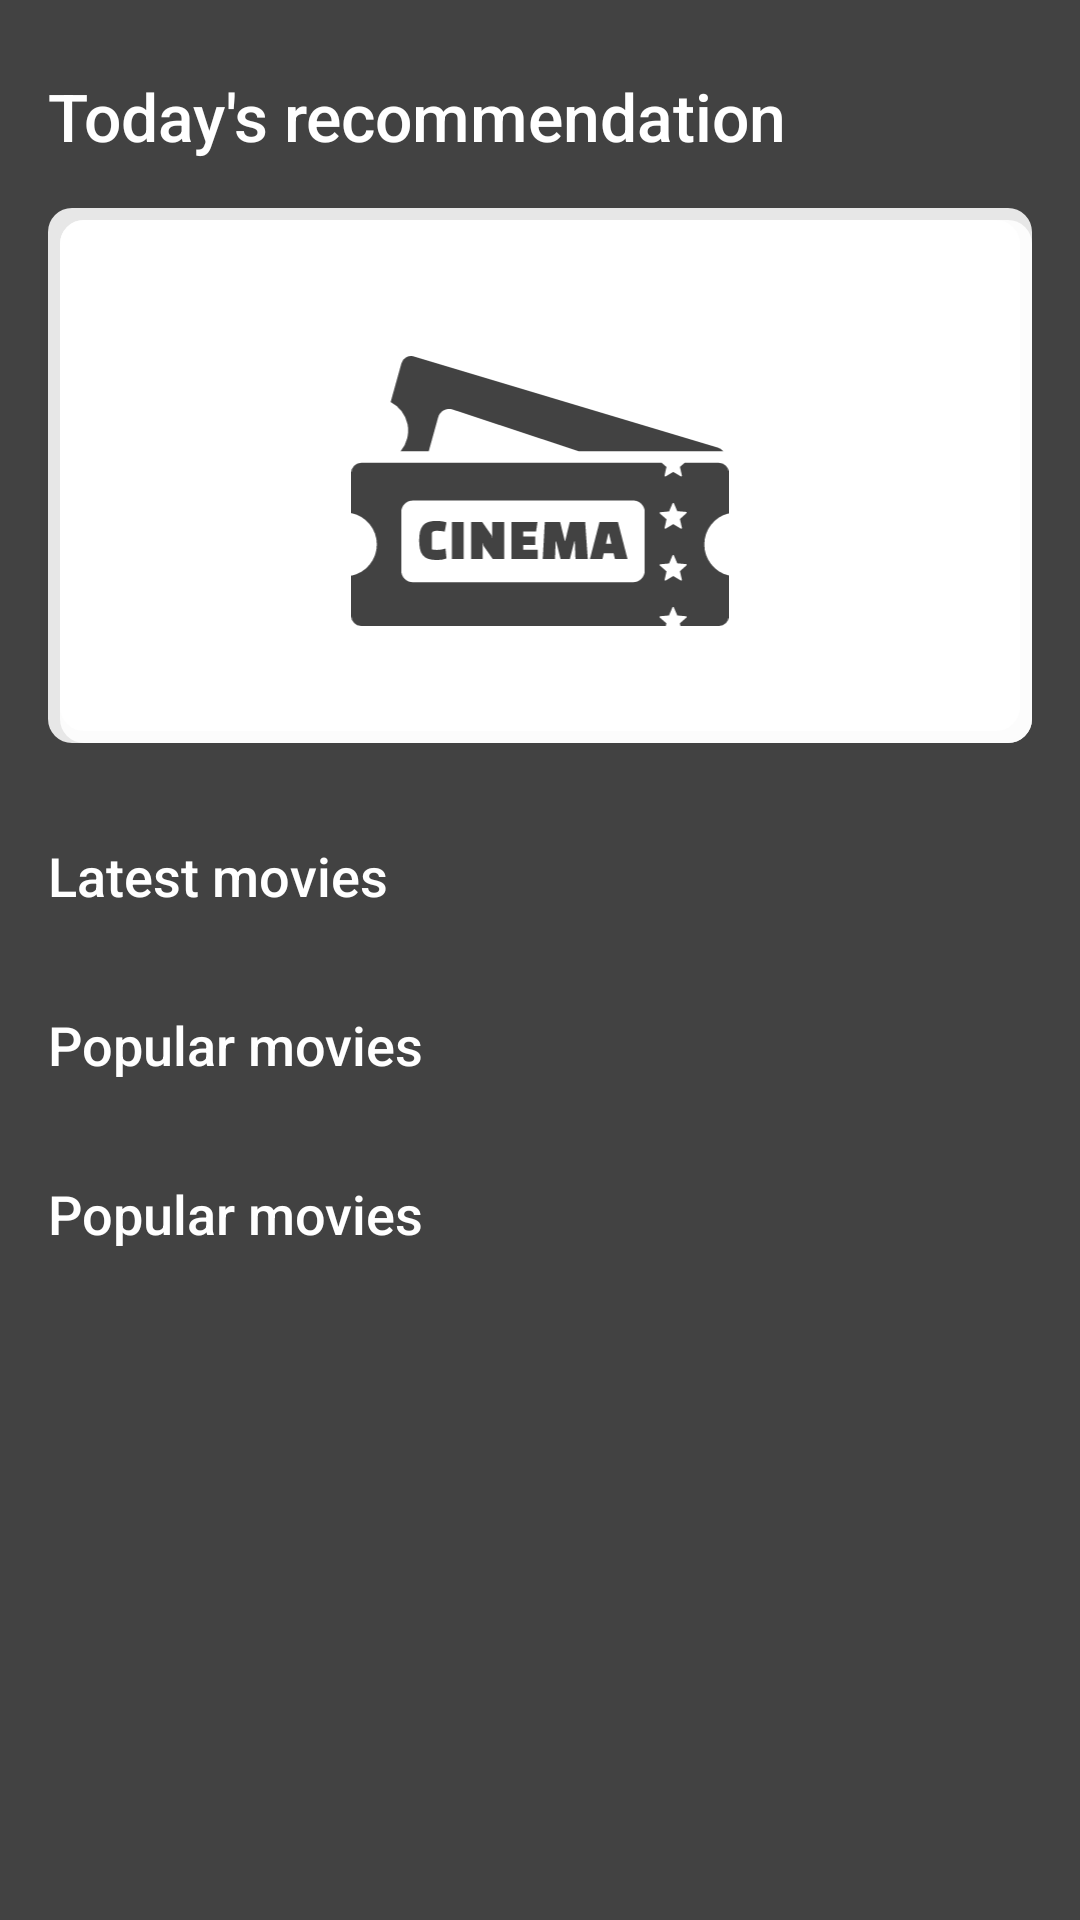

Android layout source for this screen:
<!-- AndroidManifest.xml: application theme Theme.MyApplication -->
<!-- res/layout/view_home.xml -->
<?xml version="1.0" encoding="utf-8"?>
<androidx.core.widget.NestedScrollView xmlns:android="http://schemas.android.com/apk/res/android"
    xmlns:app="http://schemas.android.com/apk/res-auto"
    xmlns:tools="http://schemas.android.com/tools"
    android:id="@+id/scrollView3"
    android:layout_width="match_parent"
    android:layout_height="match_parent"
    android:background="@color/cardview_dark_background"
    tools:context=".view.home.ViewHome">

    <LinearLayout
        android:layout_width="match_parent"
        android:layout_height="match_parent"
        android:orientation="vertical">

        <androidx.constraintlayout.widget.ConstraintLayout
            android:layout_width="match_parent"
            android:layout_height="match_parent">

            <TextView
                android:id="@+id/textView2"
                android:layout_width="match_parent"
                android:layout_height="wrap_content"
                android:layout_marginStart="16dp"
                android:layout_marginTop="24dp"
                android:layout_marginEnd="16dp"
                android:text="Today's recommendation"
                android:textAppearance="@style/TextAppearance.AppCompat.Body2"
                android:textColor="@color/white"
                android:textSize="22sp"
                app:layout_constraintEnd_toEndOf="parent"
                app:layout_constraintStart_toStartOf="parent"
                app:layout_constraintTop_toTopOf="parent" />

            <include
                android:id="@+id/includeRecomm"
                layout="@layout/include_recommendation"
                android:layout_width="0dp"
                android:layout_height="wrap_content"
                android:layout_marginStart="16dp"
                android:layout_marginTop="16dp"
                android:layout_marginEnd="16dp"
                app:layout_constraintEnd_toEndOf="parent"
                app:layout_constraintStart_toStartOf="parent"
                app:layout_constraintTop_toBottomOf="@+id/textView2" />


            <TextView
                android:id="@+id/labelLastest"
                android:layout_width="0dp"
                android:layout_height="wrap_content"
                android:layout_marginStart="16dp"
                android:layout_marginTop="32dp"
                android:layout_marginEnd="16dp"
                android:text="Latest movies"
                android:textAppearance="@style/TextAppearance.AppCompat.Body2"
                android:textColor="@color/white"
                android:textSize="18sp"
                app:layout_constraintEnd_toEndOf="parent"
                app:layout_constraintHorizontal_bias="0.0"
                app:layout_constraintStart_toStartOf="parent"
                app:layout_constraintTop_toBottomOf="@+id/includeRecomm" />

            <androidx.recyclerview.widget.RecyclerView
                android:id="@+id/lastestRecycler"
                android:layout_width="match_parent"
                android:layout_height="wrap_content"
                android:layout_marginStart="16dp"
                android:layout_marginEnd="16dp"
                android:orientation="horizontal"
                app:layoutManager="androidx.recyclerview.widget.LinearLayoutManager"
                app:layout_constraintEnd_toEndOf="parent"
                app:layout_constraintHorizontal_bias="0.0"
                app:layout_constraintStart_toStartOf="parent"
                app:layout_constraintTop_toBottomOf="@+id/labelLastest"
                tools:listitem="@layout/item_movie" />

            <TextView
                android:id="@+id/labelPopular"
                android:layout_width="0dp"
                android:layout_height="wrap_content"
                android:layout_marginStart="16dp"
                android:layout_marginTop="32dp"
                android:layout_marginEnd="16dp"
                android:text="Popular movies"
                android:textAppearance="@style/TextAppearance.AppCompat.Body2"
                android:textColor="@color/white"
                android:textSize="18sp"
                app:layout_constraintEnd_toEndOf="parent"
                app:layout_constraintHorizontal_bias="0.0"
                app:layout_constraintStart_toStartOf="parent"
                app:layout_constraintTop_toBottomOf="@+id/lastestRecycler" />

            <androidx.recyclerview.widget.RecyclerView
                android:id="@+id/popularRecycler"
                android:layout_width="match_parent"
                android:layout_height="wrap_content"
                android:layout_marginStart="16dp"
                android:layout_marginEnd="16dp"
                android:orientation="horizontal"
                app:layoutManager="androidx.recyclerview.widget.LinearLayoutManager"
                app:layout_constraintEnd_toEndOf="parent"
                app:layout_constraintHorizontal_bias="0.0"
                app:layout_constraintStart_toStartOf="parent"
                app:layout_constraintTop_toBottomOf="@+id/labelPopular"
                tools:listitem="@layout/item_movie" />

            <TextView
                android:id="@+id/labelUpcomming"
                android:layout_width="0dp"
                android:layout_height="wrap_content"
                android:layout_marginStart="16dp"
                android:layout_marginTop="32dp"
                android:layout_marginEnd="16dp"
                android:text="Popular movies"
                android:textAppearance="@style/TextAppearance.AppCompat.Body2"
                android:textColor="@color/white"
                android:textSize="18sp"
                app:layout_constraintEnd_toEndOf="parent"
                app:layout_constraintHorizontal_bias="0.0"
                app:layout_constraintStart_toStartOf="parent"
                app:layout_constraintTop_toBottomOf="@+id/popularRecycler" />

            <androidx.recyclerview.widget.RecyclerView
                android:id="@+id/upcommingRecycler"
                android:layout_width="match_parent"
                android:layout_height="wrap_content"
                android:layout_marginStart="16dp"
                android:layout_marginEnd="16dp"
                android:orientation="horizontal"
                android:layout_marginBottom="16dp"
                app:layoutManager="androidx.recyclerview.widget.LinearLayoutManager"
                app:layout_constraintEnd_toEndOf="parent"
                app:layout_constraintHorizontal_bias="0.0"
                app:layout_constraintStart_toStartOf="parent"
                app:layout_constraintTop_toBottomOf="@+id/labelUpcomming"
                tools:listitem="@layout/item_movie" />

        </androidx.constraintlayout.widget.ConstraintLayout>
    </LinearLayout>
</androidx.core.widget.NestedScrollView>
<!-- res/layout/include_recommendation.xml (included above) -->
<?xml version="1.0" encoding="utf-8"?>
<androidx.constraintlayout.widget.ConstraintLayout xmlns:android="http://schemas.android.com/apk/res/android"
    xmlns:app="http://schemas.android.com/apk/res-auto"
    xmlns:tools="http://schemas.android.com/tools"
    android:background="@drawable/back_content"
    android:layout_width="match_parent"
    android:layout_height="wrap_content">

    <TextView
        android:id="@+id/title"
        android:layout_width="0dp"
        android:layout_height="wrap_content"
        android:layout_marginStart="24dp"
        android:layout_marginTop="8dp"
        android:layout_marginEnd="24dp"
        android:textAppearance="@style/TextAppearance.AppCompat.Body2"
        android:textSize="22sp"
        app:layout_constraintEnd_toEndOf="parent"
        app:layout_constraintStart_toStartOf="parent"
        app:layout_constraintTop_toTopOf="parent" />

    <ImageView
        android:id="@+id/imgMovie"
        android:layout_width="0dp"
        android:layout_height="90dp"
        android:layout_marginStart="16dp"
        android:layout_marginTop="8dp"
        android:layout_marginEnd="16dp"
        android:src="@drawable/ic_movie_ticket"
        android:tint="@color/cardview_dark_background"
        app:layout_constraintEnd_toEndOf="parent"
        app:layout_constraintStart_toStartOf="parent"
        app:layout_constraintTop_toBottomOf="@+id/title"
        tools:ignore="UseAppTint" />

    <TextView
        android:id="@+id/overview"
        android:layout_width="0dp"
        android:layout_height="wrap_content"
        android:layout_marginStart="24dp"
        android:layout_marginTop="8dp"
        android:layout_marginEnd="24dp"
        android:layout_marginBottom="8dp"
        app:layout_constraintBottom_toBottomOf="parent"
        app:layout_constraintEnd_toEndOf="parent"
        app:layout_constraintStart_toStartOf="parent"
        app:layout_constraintTop_toBottomOf="@+id/imgMovie" />

</androidx.constraintlayout.widget.ConstraintLayout>
<!-- res/layout/item_movie.xml (included above) -->
<?xml version="1.0" encoding="utf-8"?>
<androidx.constraintlayout.widget.ConstraintLayout xmlns:android="http://schemas.android.com/apk/res/android"
    xmlns:app="http://schemas.android.com/apk/res-auto"
    xmlns:tools="http://schemas.android.com/tools"
    android:layout_width="120dp"
    android:layout_height="150dp"
    android:layout_marginRight="8dp"
    android:background="@drawable/back_content">

    <ImageView
        android:id="@+id/imageView3"
        android:layout_width="0dp"
        android:layout_height="0dp"
        android:src="@drawable/ic_movie_ticket"
        app:layout_constraintBottom_toBottomOf="parent"
        app:layout_constraintEnd_toEndOf="parent"
        app:layout_constraintStart_toStartOf="parent"
        app:layout_constraintTop_toTopOf="parent"
        app:tint="@color/cardview_dark_background" />

    <TextView
        android:id="@+id/titleMoview"
        android:layout_width="0dp"
        android:layout_height="wrap_content"
        android:layout_marginStart="8dp"
        android:layout_marginTop="8dp"
        android:layout_marginEnd="16dp"
        android:text="Title"
        android:textAppearance="@style/TextAppearance.AppCompat.Body2"
        app:layout_constraintEnd_toEndOf="parent"
        app:layout_constraintStart_toStartOf="parent"
        app:layout_constraintTop_toTopOf="parent" />

    <TextView
        android:layout_width="0dp"
        android:layout_height="wrap_content"
        android:layout_marginStart="8dp"
        android:layout_marginEnd="8dp"
        android:layout_marginBottom="8dp"
        android:text="Date release"
        app:layout_constraintBottom_toBottomOf="parent"
        app:layout_constraintEnd_toEndOf="parent"
        app:layout_constraintStart_toStartOf="parent" />

</androidx.constraintlayout.widget.ConstraintLayout>
<!-- resources referenced by this layout -->
<resources>
  <!-- drawable back_content (drawable-v24) -->
  <?xml version="1.0" encoding="utf-8"?>
  <layer-list xmlns:android="http://schemas.android.com/apk/res/android">
      
      <item>
          <shape>
              <corners android:radius="8dp" />
              <padding
                  android:left="4dp"
                  android:top="4dp" />
              <solid android:color="#E7E7E7"  />
          </shape>
      </item>
      <item>
          <shape>
              <corners android:radius="8dp" />
              <padding
                  android:bottom="4dp"
  
                  android:right="4dp" />
              <solid android:color="#FCFCFC" />
          </shape>
      </item>
  
      
      <item>
          <shape>
              <solid android:color="@android:color/white" />
              <corners android:radius="8dp" />
  
          </shape>
      </item>
  </layer-list>
  <!-- drawable ic_movie_ticket: vector/xml drawable (drawable, 3121 chars, omitted) -->
  <style name="Theme.MyApplication" parent="Theme.MaterialComponents.DayNight.NoActionBar">
          <item name="colorPrimary">@color/purple_500</item>
          <item name="colorPrimaryVariant">@color/purple_700</item>
          <item name="colorOnPrimary">@color/white</item>
          <item name="colorSecondary">@color/teal_200</item>
          <item name="colorSecondaryVariant">@color/teal_700</item>
          <item name="colorOnSecondary">@color/black</item>
          <item name="android:statusBarColor" tools:targetApi="l">?attr/colorPrimaryVariant</item>
      </style>
  <!-- not gathered from this repository: default colours our renderer supplied (Android Studio template values) -->
  <color name="purple_500">#FF6200EE</color>
  <color name="purple_700">#FF3700B3</color>
  <color name="teal_200">#FF03DAC5</color>
  <color name="teal_700">#FF018786</color>
  <color name="black">#FF000000</color>
  <color name="white">#FFFFFFFF</color>
</resources>
